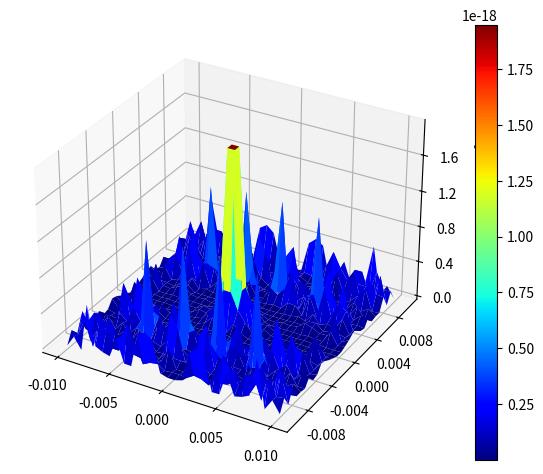

Reproduce this figure in Python.
#!/usr/bin/env python3
# -*- coding: utf-8 -*-
"""
Created on Wed Oct 27 17:56:01 2021

@author: fredericjoergensen
"""
from numpy import *
import numpy as np
from scipy.integrate import nquad

import matplotlib.pyplot as plt
from matplotlib.ticker import MaxNLocator
from matplotlib import cm
from mpl_toolkits.mplot3d import Axes3D

import numpy
from numpy.random import randn, shuffle



#Define parameters

lam = 655e-9
k = 2 * pi / lam
R = 6e-5

def U(x, y, z):
    h0 = k* 1j/ (2 * pi * z) * exp(-1j * k * z)


    Utemp = lambda r, the: r * exp(-1j * k /(2 * z) * ((r* cos(the) -x)**2  + (r * sin(the) -y)**2 ))
    #U1 = lambda r: quadrature(lambda theta: Utemp(r, theta), 0, 2 * pi)[0]
    #plt.figure()
    #X = linspace(-1,1,100)
    #print((U1(X)))
    #plt.plot(X, U1(X))
    return nquad(Utemp, [[0,R], [0, 2 * pi]])[0] #quadrature(U1, 0, R)[0] * h0



plt.figure()

z = 0.1
N = 30
S = linspace(-0.01, 0.01, N)

x = S
y = S

X, Y = np.meshgrid(x, y)
Z = zeros((N, N))

for (i,x1) in enumerate(S):
    print(i)
    for (j,x2) in enumerate(S):
        Z[i,j]= abs(U(x1, x2, z))**2


print(shape(Z))

fig = plt.figure()
ax = fig.add_subplot(111, projection='3d')

surf = ax.plot_surface(X, Y, Z, rstride=1, cstride=1, cmap=cm.jet, linewidth=0)
fig.colorbar(surf)

#title = ax.set_title("plot_surface: given X, Y and Z as 2D:")
#title.set_y(1.01)

ax.xaxis.set_major_locator(MaxNLocator(5))
ax.yaxis.set_major_locator(MaxNLocator(6))
ax.zaxis.set_major_locator(MaxNLocator(5))

fig.tight_layout()
fig.savefig('3D-PlotFresnelApproximation.pdf')




#for i in range(0, 100):
#    fs[i] = U(x, Y[i], z)




#plt.plot(Y, abs(fs))
#plt.grid(True)




